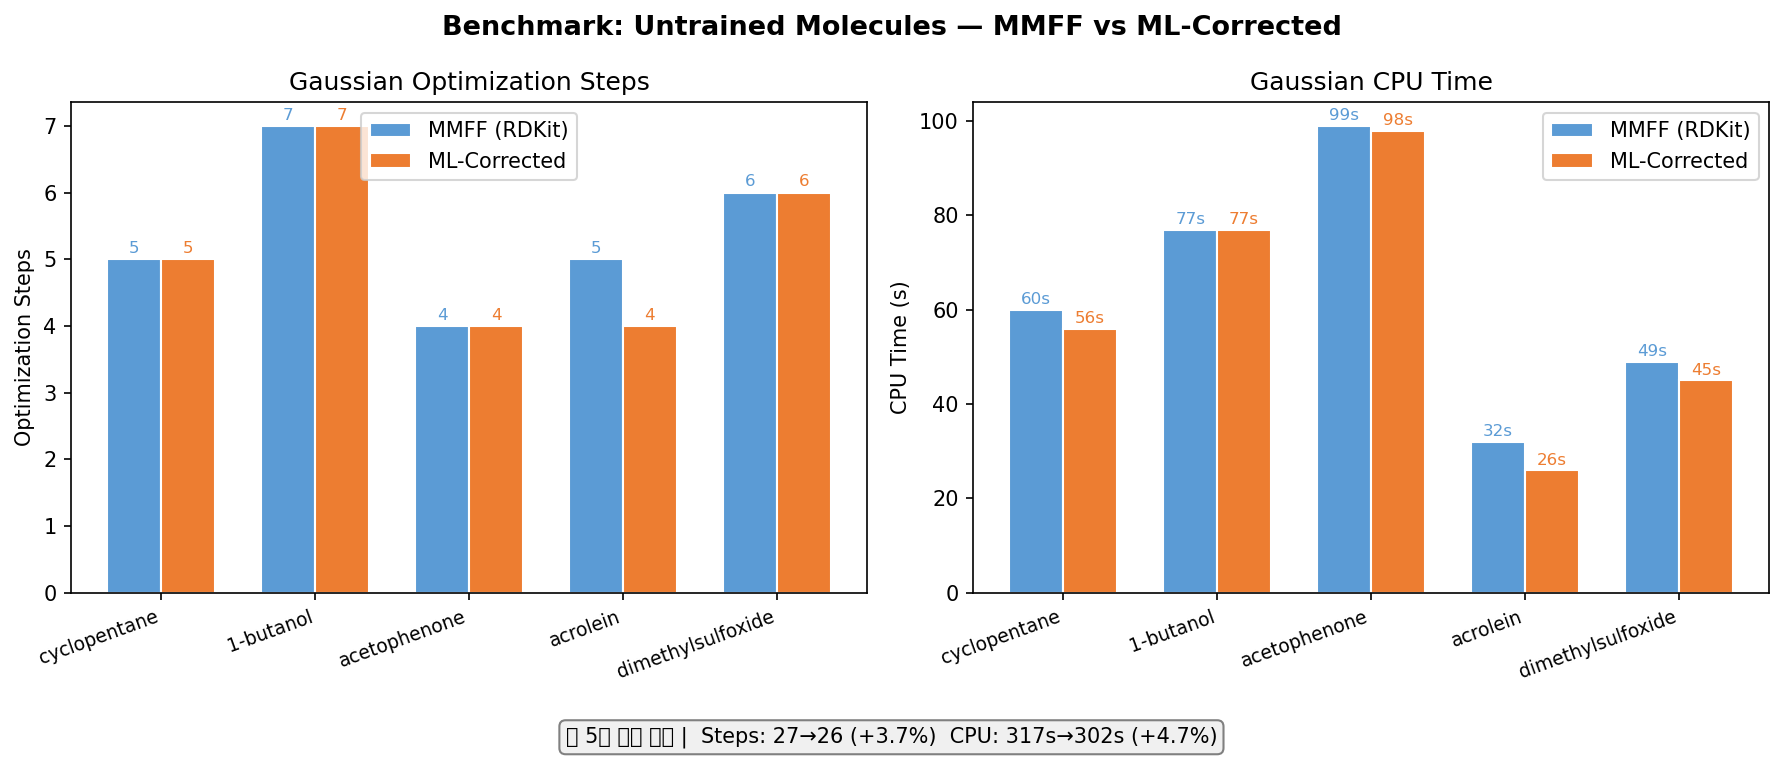

Values plotted in this chart, from the file beside it:
molecule, smiles, note, pipeline, converged, opt_steps, cpu_s
cyclopentane, C1CCCC1, 5원 고리 알케인 (훈련: cyclohexane만 있음), rdkit, True, 5, 60.0
cyclopentane, C1CCCC1, 5원 고리 알케인 (훈련: cyclohexane만 있음), ml, True, 5, 56.0
1-butanol, CCCCO, 탄소 4개 알코올 (훈련: 최대 1-propanol), rdkit, True, 7, 77.0
1-butanol, CCCCO, 탄소 4개 알코올 (훈련: 최대 1-propanol), ml, True, 7, 77.0
acetophenone, CC(=O)c1ccccc1, 방향족 케톤 (Ar-C=O, 훈련에 없음), rdkit, True, 4, 99.0
acetophenone, CC(=O)c1ccccc1, 방향족 케톤 (Ar-C=O, 훈련에 없음), ml, True, 4, 98.0
acrolein, C=CC=O, 공액 카보닐 (C=C-C=O, 훈련에 없음), rdkit, True, 5, 32.0
acrolein, C=CC=O, 공액 카보닐 (C=C-C=O, 훈련에 없음), ml, True, 4, 26.0
dimethylsulfoxide, CS(C)=O, 설폭사이드 (S=O 결합, 훈련에 없음), rdkit, True, 6, 49.0
dimethylsulfoxide, CS(C)=O, 설폭사이드 (S=O 결합, 훈련에 없음), ml, True, 6, 45.0
